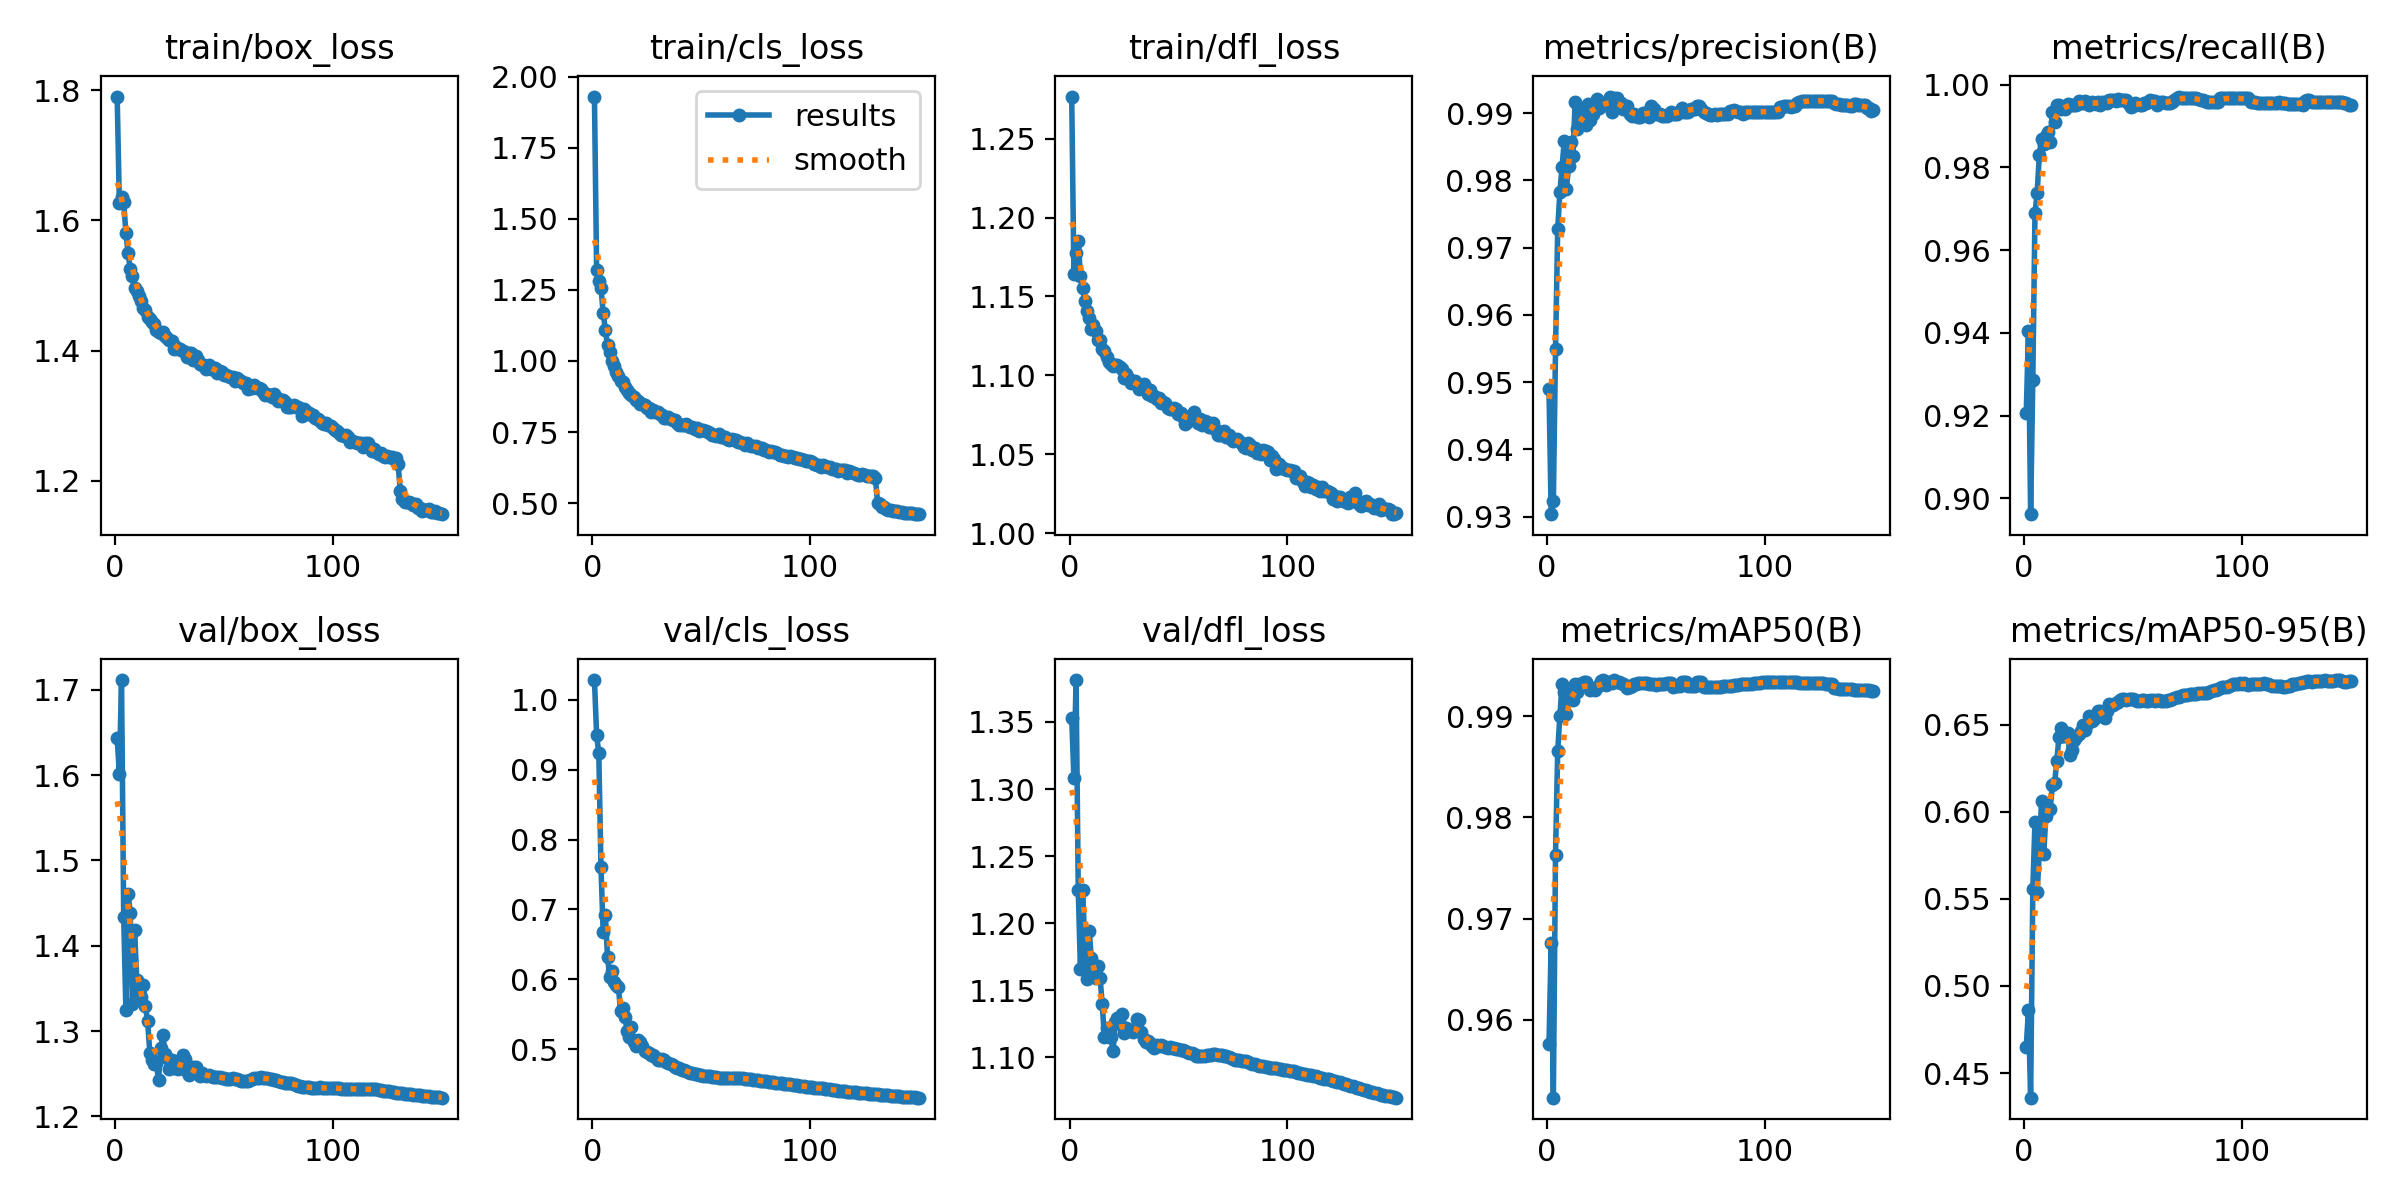

The data file committed next to this chart (first rows):
epoch, time, train/box_loss, train/cls_loss, train/dfl_loss, metrics/precision(B), metrics/recall(B), metrics/mAP50(B), metrics/mAP50-95(B), val/box_loss, val/cls_loss, val/dfl_loss, lr/pg0, lr/pg1, lr/pg2, lr/pg3, lr/pg4, lr/pg5, lr/pg6, lr/pg7
1, 330.4, 1.79, 1.93, 1.277, 0.9489, 0.9206, 0.9576, 0.4652, 1.643, 1.028, 1.353, 0.009991, 0.00333, 0.009991, 0.00333, 0.009991, 0.00333, 0.009991, 0.00333
2, 641.9, 1.627, 1.32, 1.164, 0.9304, 0.9405, 0.9676, 0.486, 1.602, 0.9497, 1.309, 0.01999, 0.006663, 0.01999, 0.006663, 0.01999, 0.006663, 0.01999, 0.006663
3, 943.8, 1.636, 1.283, 1.178, 0.9323, 0.8961, 0.9523, 0.4359, 1.712, 0.9232, 1.381, 0.02998, 0.009992, 0.02998, 0.009992, 0.02998, 0.009992, 0.02998, 0.009992
4, 1246, 1.629, 1.258, 1.185, 0.955, 0.9285, 0.9763, 0.5554, 1.434, 0.7604, 1.225, 0.02997, 0.00999, 0.02997, 0.00999, 0.02997, 0.00999, 0.02997, 0.00999
5, 1547, 1.581, 1.17, 1.163, 0.9727, 0.9689, 0.9866, 0.5941, 1.324, 0.6683, 1.166, 0.02995, 0.009983, 0.02995, 0.009983, 0.02995, 0.009983, 0.02995, 0.009983
6, 1849, 1.551, 1.11, 1.156, 0.9783, 0.9738, 0.99, 0.5539, 1.461, 0.6927, 1.224, 0.02992, 0.009973, 0.02992, 0.009973, 0.02992, 0.009973, 0.02992, 0.009973
7, 2151, 1.525, 1.055, 1.147, 0.982, 0.983, 0.9932, 0.5765, 1.439, 0.6326, 1.185, 0.02988, 0.009961, 0.02988, 0.009961, 0.02988, 0.009961, 0.02988, 0.009961
8, 2453, 1.514, 1.031, 1.141, 0.9858, 0.9869, 0.9924, 0.6064, 1.331, 0.6035, 1.158, 0.02984, 0.009947, 0.02984, 0.009947, 0.02984, 0.009947, 0.02984, 0.009947
9, 2755, 1.496, 1, 1.137, 0.9788, 0.9857, 0.9902, 0.5757, 1.419, 0.6116, 1.194, 0.02979, 0.009931, 0.02979, 0.009931, 0.02979, 0.009931, 0.02979, 0.009931
10, 3056, 1.491, 0.9835, 1.129, 0.9821, 0.9875, 0.9922, 0.5974, 1.36, 0.5963, 1.174, 0.02974, 0.009912, 0.02974, 0.009912, 0.02974, 0.009912, 0.02974, 0.009912
11, 3358, 1.485, 0.9608, 1.132, 0.9857, 0.9887, 0.992, 0.6016, 1.344, 0.5926, 1.16, 0.02968, 0.009892, 0.02968, 0.009892, 0.02968, 0.009892, 0.02968, 0.009892
12, 3660, 1.476, 0.9474, 1.128, 0.9837, 0.9862, 0.9916, 0.6017, 1.34, 0.5887, 1.159, 0.02961, 0.009869, 0.02961, 0.009869, 0.02961, 0.009869, 0.02961, 0.009869
13, 3961, 1.465, 0.93, 1.123, 0.9916, 0.9935, 0.9932, 0.615, 1.354, 0.5545, 1.168, 0.02953, 0.009844, 0.02953, 0.009844, 0.02953, 0.009844, 0.02953, 0.009844
14, 4262, 1.462, 0.9253, 1.122, 0.9876, 0.991, 0.9924, 0.6163, 1.329, 0.5588, 1.159, 0.02945, 0.009818, 0.02945, 0.009818, 0.02945, 0.009818, 0.02945, 0.009818
15, 4563, 1.451, 0.907, 1.117, 0.9898, 0.9951, 0.9932, 0.6288, 1.311, 0.5466, 1.14, 0.02937, 0.009789, 0.02937, 0.009789, 0.02937, 0.009789, 0.02937, 0.009789
16, 4864, 1.449, 0.8969, 1.116, 0.9904, 0.9951, 0.9932, 0.6429, 1.274, 0.5268, 1.115, 0.02927, 0.009758, 0.02927, 0.009758, 0.02927, 0.009758, 0.02927, 0.009758
17, 5165, 1.444, 0.8862, 1.112, 0.9902, 0.9942, 0.9934, 0.6482, 1.267, 0.5178, 1.122, 0.02917, 0.009725, 0.02917, 0.009725, 0.02917, 0.009725, 0.02917, 0.009725
18, 5466, 1.442, 0.8817, 1.108, 0.9883, 0.9947, 0.9934, 0.6434, 1.262, 0.5319, 1.115, 0.02907, 0.00969, 0.02907, 0.00969, 0.02907, 0.00969, 0.02907, 0.00969
19, 5768, 1.432, 0.8737, 1.107, 0.9914, 0.9941, 0.9929, 0.6433, 1.262, 0.5098, 1.115, 0.02896, 0.009652, 0.02896, 0.009652, 0.02896, 0.009652, 0.02896, 0.009652
20, 6069, 1.429, 0.8644, 1.106, 0.989, 0.9952, 0.9926, 0.6452, 1.242, 0.5045, 1.104, 0.02884, 0.009613, 0.02884, 0.009613, 0.02884, 0.009613, 0.02884, 0.009613
21, 6370, 1.427, 0.8607, 1.107, 0.9899, 0.9951, 0.9927, 0.6324, 1.28, 0.5139, 1.126, 0.02872, 0.009572, 0.02872, 0.009572, 0.02872, 0.009572, 0.02872, 0.009572
22, 6671, 1.428, 0.8495, 1.106, 0.991, 0.9952, 0.9926, 0.6356, 1.295, 0.5099, 1.129, 0.02859, 0.009529, 0.02859, 0.009529, 0.02859, 0.009529, 0.02859, 0.009529
23, 6972, 1.422, 0.8504, 1.105, 0.9921, 0.9951, 0.9929, 0.6411, 1.273, 0.5051, 1.125, 0.02845, 0.009484, 0.02845, 0.009484, 0.02845, 0.009484, 0.02845, 0.009484
24, 7273, 1.42, 0.8442, 1.104, 0.9908, 0.9951, 0.9931, 0.643, 1.269, 0.4977, 1.132, 0.02831, 0.009437, 0.02831, 0.009437, 0.02831, 0.009437, 0.02831, 0.009437
25, 7574, 1.416, 0.8344, 1.098, 0.991, 0.9961, 0.9935, 0.6443, 1.256, 0.4961, 1.118, 0.02816, 0.009388, 0.02816, 0.009388, 0.02816, 0.009388, 0.02816, 0.009388
26, 7875, 1.414, 0.8342, 1.101, 0.9912, 0.9955, 0.9936, 0.6464, 1.266, 0.4954, 1.121, 0.02801, 0.009337, 0.02801, 0.009337, 0.02801, 0.009337, 0.02801, 0.009337
27, 8176, 1.403, 0.8205, 1.098, 0.9914, 0.9954, 0.9931, 0.6499, 1.257, 0.4918, 1.121, 0.02785, 0.009284, 0.02785, 0.009284, 0.02785, 0.009284, 0.02785, 0.009284
28, 8477, 1.406, 0.8275, 1.095, 0.9919, 0.996, 0.9934, 0.647, 1.263, 0.4917, 1.12, 0.02769, 0.009229, 0.02769, 0.009229, 0.02769, 0.009229, 0.02769, 0.009229
29, 8778, 1.403, 0.8214, 1.096, 0.9925, 0.9955, 0.9934, 0.6503, 1.255, 0.489, 1.119, 0.02752, 0.009173, 0.02752, 0.009173, 0.02752, 0.009173, 0.02752, 0.009173
30, 9079, 1.403, 0.8219, 1.097, 0.9901, 0.9951, 0.9932, 0.6548, 1.257, 0.4851, 1.12, 0.02734, 0.009115, 0.02734, 0.009115, 0.02734, 0.009115, 0.02734, 0.009115
31, 9381, 1.4, 0.8152, 1.094, 0.9922, 0.9957, 0.9936, 0.6521, 1.272, 0.4851, 1.129, 0.02716, 0.009055, 0.02716, 0.009055, 0.02716, 0.009055, 0.02716, 0.009055
32, 9682, 1.397, 0.8102, 1.091, 0.9922, 0.9955, 0.9933, 0.6531, 1.268, 0.4862, 1.128, 0.02698, 0.008993, 0.02698, 0.008993, 0.02698, 0.008993, 0.02698, 0.008993
33, 9982, 1.391, 0.8003, 1.093, 0.9914, 0.9954, 0.9934, 0.6554, 1.254, 0.4842, 1.118, 0.02679, 0.008929, 0.02679, 0.008929, 0.02679, 0.008929, 0.02679, 0.008929
34, 10284, 1.397, 0.7998, 1.094, 0.9914, 0.9958, 0.9933, 0.6578, 1.249, 0.4821, 1.113, 0.02659, 0.008864, 0.02659, 0.008864, 0.02659, 0.008864, 0.02659, 0.008864
35, 10585, 1.397, 0.8023, 1.092, 0.9906, 0.9951, 0.9931, 0.658, 1.25, 0.4806, 1.111, 0.02639, 0.008797, 0.02639, 0.008797, 0.02639, 0.008797, 0.02639, 0.008797
36, 10886, 1.385, 0.7947, 1.088, 0.9911, 0.9959, 0.9931, 0.6558, 1.258, 0.4789, 1.112, 0.02619, 0.008729, 0.02619, 0.008729, 0.02619, 0.008729, 0.02619, 0.008729
37, 11187, 1.392, 0.7924, 1.091, 0.991, 0.9958, 0.9928, 0.654, 1.258, 0.4775, 1.111, 0.02598, 0.008658, 0.02598, 0.008658, 0.02598, 0.008658, 0.02598, 0.008658
38, 11488, 1.386, 0.7921, 1.087, 0.9899, 0.9955, 0.9929, 0.6577, 1.25, 0.4748, 1.109, 0.02576, 0.008587, 0.02576, 0.008587, 0.02576, 0.008587, 0.02576, 0.008587
39, 11789, 1.379, 0.7802, 1.087, 0.9895, 0.9963, 0.993, 0.6616, 1.247, 0.4738, 1.107, 0.02554, 0.008513, 0.02554, 0.008513, 0.02554, 0.008513, 0.02554, 0.008513
40, 12090, 1.379, 0.7742, 1.085, 0.9899, 0.9963, 0.9931, 0.6611, 1.251, 0.473, 1.109, 0.02532, 0.008439, 0.02532, 0.008439, 0.02532, 0.008439, 0.02532, 0.008439
41, 12391, 1.378, 0.7737, 1.086, 0.9896, 0.9963, 0.9932, 0.6614, 1.248, 0.4702, 1.109, 0.02509, 0.008362, 0.02509, 0.008362, 0.02509, 0.008362, 0.02509, 0.008362
42, 12692, 1.372, 0.7753, 1.082, 0.9894, 0.9961, 0.9933, 0.6623, 1.247, 0.4699, 1.109, 0.02485, 0.008284, 0.02485, 0.008284, 0.02485, 0.008284, 0.02485, 0.008284
43, 12993, 1.378, 0.7769, 1.083, 0.9894, 0.9966, 0.9933, 0.6628, 1.248, 0.4693, 1.109, 0.02462, 0.008205, 0.02462, 0.008205, 0.02462, 0.008205, 0.02462, 0.008205
44, 13294, 1.372, 0.7699, 1.083, 0.99, 0.9963, 0.9933, 0.664, 1.247, 0.4679, 1.107, 0.02437, 0.008125, 0.02437, 0.008125, 0.02437, 0.008125, 0.02437, 0.008125
45, 13595, 1.374, 0.7685, 1.08, 0.9901, 0.9963, 0.9933, 0.6646, 1.247, 0.4666, 1.106, 0.02413, 0.008043, 0.02413, 0.008043, 0.02413, 0.008043, 0.02413, 0.008043
46, 13897, 1.374, 0.7669, 1.079, 0.9898, 0.9963, 0.9932, 0.6644, 1.246, 0.4661, 1.107, 0.02388, 0.00796, 0.02388, 0.00796, 0.02388, 0.00796, 0.02388, 0.00796
47, 14198, 1.365, 0.76, 1.079, 0.9894, 0.9963, 0.9932, 0.6643, 1.247, 0.465, 1.107, 0.02363, 0.007875, 0.02363, 0.007875, 0.02363, 0.007875, 0.02363, 0.007875
48, 14499, 1.368, 0.7627, 1.08, 0.991, 0.9952, 0.9931, 0.6645, 1.246, 0.4646, 1.107, 0.02337, 0.007789, 0.02337, 0.007789, 0.02337, 0.007789, 0.02337, 0.007789
49, 14800, 1.367, 0.7552, 1.079, 0.9906, 0.9947, 0.9932, 0.6644, 1.245, 0.4637, 1.106, 0.02311, 0.007702, 0.02311, 0.007702, 0.02311, 0.007702, 0.02311, 0.007702
50, 15101, 1.362, 0.7584, 1.076, 0.9898, 0.9949, 0.9931, 0.6645, 1.244, 0.4632, 1.106, 0.02284, 0.007614, 0.02284, 0.007614, 0.02284, 0.007614, 0.02284, 0.007614
51, 15402, 1.363, 0.7575, 1.076, 0.9898, 0.9955, 0.9932, 0.6638, 1.244, 0.4622, 1.105, 0.02258, 0.007525, 0.02258, 0.007525, 0.02258, 0.007525, 0.02258, 0.007525
52, 15703, 1.361, 0.7524, 1.074, 0.9898, 0.9952, 0.9932, 0.6636, 1.244, 0.4618, 1.105, 0.0223, 0.007435, 0.0223, 0.007435, 0.0223, 0.007435, 0.0223, 0.007435
53, 16004, 1.359, 0.7488, 1.07, 0.9895, 0.9951, 0.9932, 0.6637, 1.244, 0.4618, 1.104, 0.02203, 0.007343, 0.02203, 0.007343, 0.02203, 0.007343, 0.02203, 0.007343
54, 16305, 1.359, 0.7454, 1.071, 0.9895, 0.9951, 0.9932, 0.6638, 1.244, 0.4613, 1.104, 0.02175, 0.007251, 0.02175, 0.007251, 0.02175, 0.007251, 0.02175, 0.007251
55, 16606, 1.354, 0.7403, 1.072, 0.9897, 0.9955, 0.9933, 0.6639, 1.244, 0.461, 1.103, 0.02147, 0.007158, 0.02147, 0.007158, 0.02147, 0.007158, 0.02147, 0.007158
56, 16907, 1.357, 0.7398, 1.075, 0.9899, 0.9955, 0.9933, 0.6635, 1.244, 0.4607, 1.103, 0.02119, 0.007063, 0.02119, 0.007063, 0.02119, 0.007063, 0.02119, 0.007063
57, 17208, 1.355, 0.7362, 1.077, 0.9902, 0.9957, 0.9933, 0.6635, 1.243, 0.4601, 1.102, 0.0209, 0.006968, 0.0209, 0.006968, 0.0209, 0.006968, 0.0209, 0.006968
58, 17509, 1.353, 0.7422, 1.073, 0.9898, 0.9963, 0.9929, 0.6638, 1.241, 0.4596, 1.101, 0.02062, 0.006872, 0.02062, 0.006872, 0.02062, 0.006872, 0.02062, 0.006872
59, 17810, 1.35, 0.7326, 1.07, 0.9898, 0.9961, 0.9929, 0.6641, 1.241, 0.4595, 1.101, 0.02033, 0.006775, 0.02033, 0.006775, 0.02033, 0.006775, 0.02033, 0.006775
60, 18111, 1.35, 0.7322, 1.072, 0.9898, 0.996, 0.993, 0.6637, 1.241, 0.4595, 1.101, 0.02003, 0.006678, 0.02003, 0.006678, 0.02003, 0.006678, 0.02003, 0.006678
... 90 more rows
